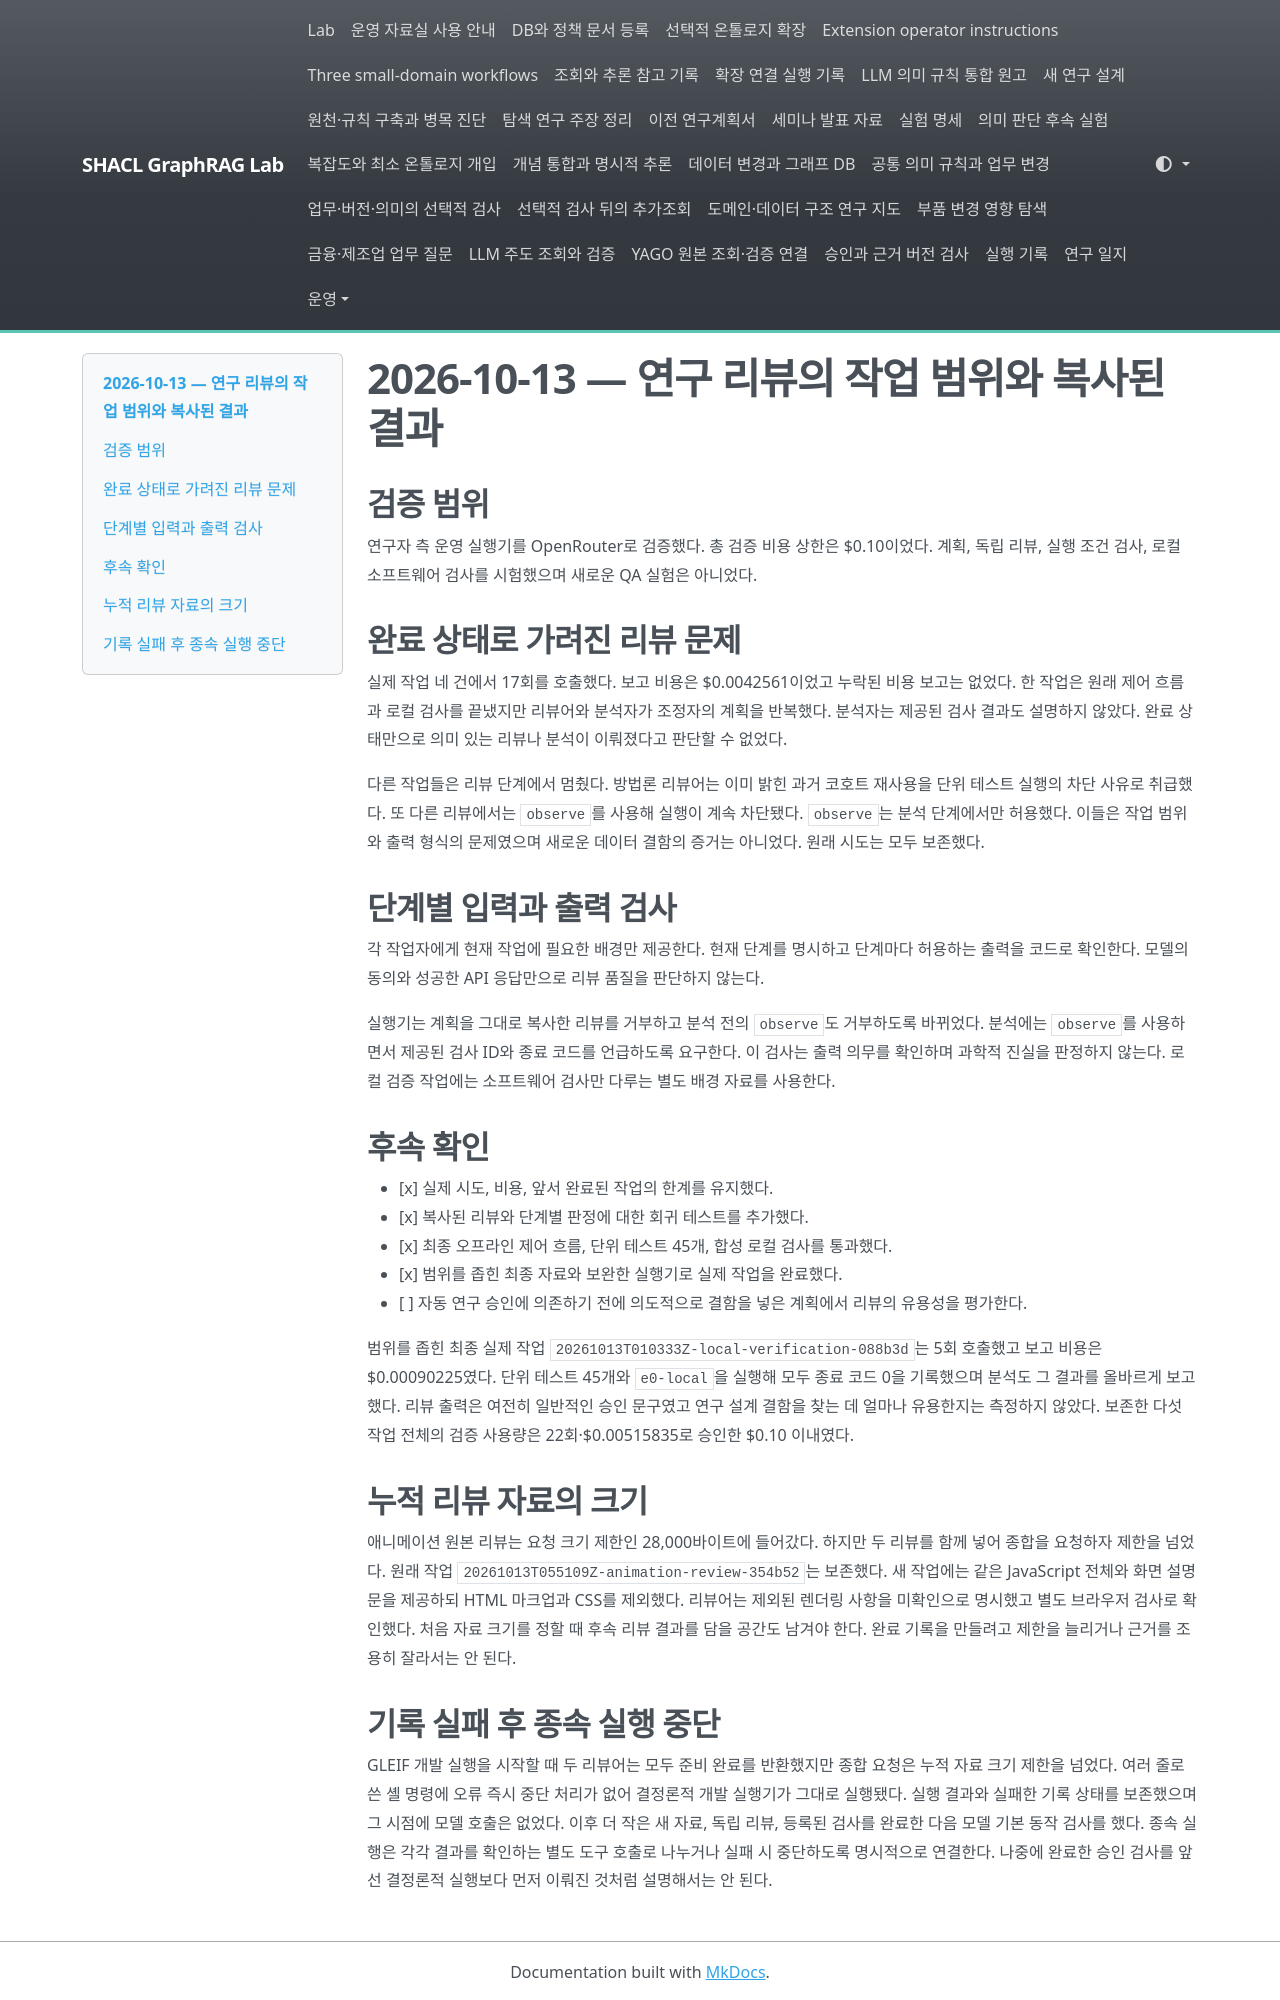

repository: shinysong/shacl-graphrag · page: lessons-learned/2026-10-13-research-review-scope/index.html · generator: mkdocs

# 2026-10-13 — 연구 리뷰의 작업 범위와 복사된 결과

## 검증 범위

연구자 측 운영 실행기를 OpenRouter로 검증했다. 총 검증 비용 상한은 $0.10이었다. 계획, 독립 리뷰, 실행 조건 검사, 로컬 소프트웨어 검사를 시험했으며 새로운 QA 실험은 아니었다.

## 완료 상태로 가려진 리뷰 문제

실제 작업 네 건에서 17회를 호출했다. 보고 비용은 $0.0042561이었고 누락된 비용 보고는 없었다. 한 작업은 원래 제어 흐름과 로컬 검사를 끝냈지만 리뷰어와 분석자가 조정자의 계획을 반복했다. 분석자는 제공된 검사 결과도 설명하지 않았다. 완료 상태만으로 의미 있는 리뷰나 분석이 이뤄졌다고 판단할 수 없었다.

다른 작업들은 리뷰 단계에서 멈췄다. 방법론 리뷰어는 이미 밝힌 과거 코호트 재사용을 단위 테스트 실행의 차단 사유로 취급했다. 또 다른 리뷰에서는 `observe`를 사용해 실행이 계속 차단됐다. `observe`는 분석 단계에서만 허용했다. 이들은 작업 범위와 출력 형식의 문제였으며 새로운 데이터 결함의 증거는 아니었다. 원래 시도는 모두 보존했다.

## 단계별 입력과 출력 검사

각 작업자에게 현재 작업에 필요한 배경만 제공한다. 현재 단계를 명시하고 단계마다 허용하는 출력을 코드로 확인한다. 모델의 동의와 성공한 API 응답만으로 리뷰 품질을 판단하지 않는다.

실행기는 계획을 그대로 복사한 리뷰를 거부하고 분석 전의 `observe`도 거부하도록 바뀌었다. 분석에는 `observe`를 사용하면서 제공된 검사 ID와 종료 코드를 언급하도록 요구한다. 이 검사는 출력 의무를 확인하며 과학적 진실을 판정하지 않는다. 로컬 검증 작업에는 소프트웨어 검사만 다루는 별도 배경 자료를 사용한다.

## 후속 확인

- [x] 실제 시도, 비용, 앞서 완료된 작업의 한계를 유지했다.
- [x] 복사된 리뷰와 단계별 판정에 대한 회귀 테스트를 추가했다.
- [x] 최종 오프라인 제어 흐름, 단위 테스트 45개, 합성 로컬 검사를 통과했다.
- [x] 범위를 좁힌 최종 자료와 보완한 실행기로 실제 작업을 완료했다.
- [ ] 자동 연구 승인에 의존하기 전에 의도적으로 결함을 넣은 계획에서 리뷰의 유용성을 평가한다.

범위를 좁힌 최종 실제 작업 `20261013T010333Z-local-verification-088b3d`는 5회 호출했고 보고 비용은 $0.00090225였다. 단위 테스트 45개와 `e0-local`을 실행해 모두 종료 코드 0을 기록했으며 분석도 그 결과를 올바르게 보고했다. 리뷰 출력은 여전히 일반적인 승인 문구였고 연구 설계 결함을 찾는 데 얼마나 유용한지는 측정하지 않았다. 보존한 다섯 작업 전체의 검증 사용량은 22회·$0.00515835로 승인한 $0.10 이내였다.

## 누적 리뷰 자료의 크기

애니메이션 원본 리뷰는 요청 크기 제한인 28,000바이트에 들어갔다. 하지만 두 리뷰를 함께 넣어 종합을 요청하자 제한을 넘었다. 원래 작업 `20261013T055109Z-animation-review-354b52`는 보존했다. 새 작업에는 같은 JavaScript 전체와 화면 설명문을 제공하되 HTML 마크업과 CSS를 제외했다. 리뷰어는 제외된 렌더링 사항을 미확인으로 명시했고 별도 브라우저 검사로 확인했다. 처음 자료 크기를 정할 때 후속 리뷰 결과를 담을 공간도 남겨야 한다. 완료 기록을 만들려고 제한을 늘리거나 근거를 조용히 잘라서는 안 된다.
